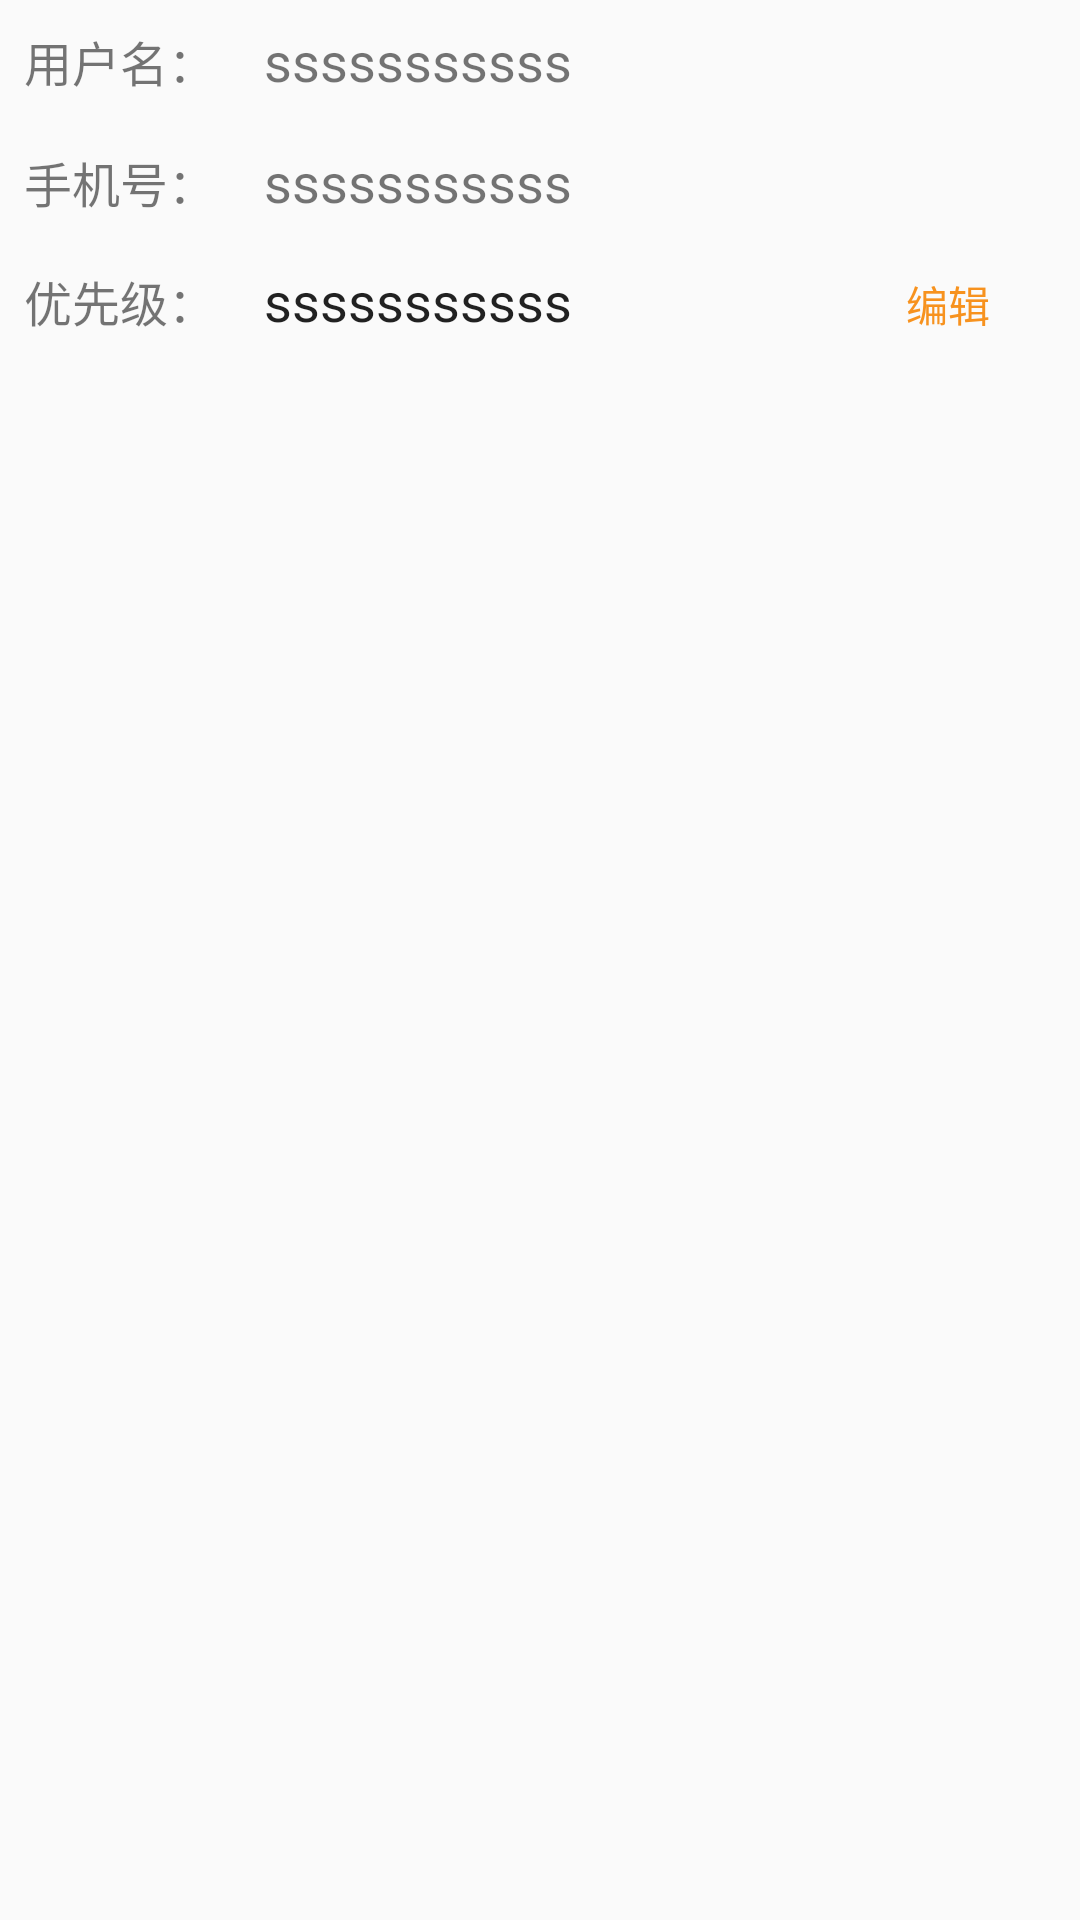

Write the Android layout XML for this screen, with the resource values it uses.
<!-- AndroidManifest.xml: application theme AppTheme -->
<!-- res/layout/familydetal_item.xml -->
<?xml version="1.0" encoding="utf-8"?>
<LinearLayout xmlns:android="http://schemas.android.com/apk/res/android"
              android:layout_width="match_parent"
              android:layout_height="match_parent"
              android:descendantFocusability="blocksDescendants"
              android:orientation="vertical">

    <LinearLayout
        android:layout_width="match_parent"
        android:layout_height="wrap_content"
        android:orientation="horizontal">

        <TextView

            android:layout_width="wrap_content"
            android:layout_height="wrap_content"
            android:padding="8dp"
            android:text="用户名："
            android:textSize="16sp"/>

        <TextView
            android:id="@+id/family_name_item"
            android:layout_width="wrap_content"
            android:layout_height="wrap_content"
            android:padding="8dp"
            android:text="sssssssssss"

            android:textSize="18sp"/>

    </LinearLayout>

    <LinearLayout
        android:layout_width="match_parent"
        android:layout_height="wrap_content"
        android:orientation="horizontal">

        <TextView

            android:layout_width="wrap_content"
            android:layout_height="wrap_content"
            android:padding="8dp"
            android:text="手机号："
            android:textSize="16sp"/>

        <TextView
            android:id="@+id/family_phone_item"
            android:layout_width="wrap_content"
            android:layout_height="wrap_content"
            android:padding="8dp"
            android:text="sssssssssss"

            android:textSize="18sp"/>

    </LinearLayout>

    <RelativeLayout
        android:layout_width="match_parent"
        android:layout_height="wrap_content"
        android:layout_gravity="center"
        >

        <TextView
            android:id="@+id/youxianji"
            android:layout_width="wrap_content"
            android:layout_height="wrap_content"
            android:padding="8dp"
            android:text="优先级："
            android:textSize="16sp"/>

        <EditText
            android:id="@+id/family_seq_item"
            android:layout_width="wrap_content"
            android:layout_height="wrap_content"
            android:layout_alignBaseline="@+id/youxianji"
            android:layout_toRightOf="@+id/youxianji"
            android:background="@null"
            android:gravity="center"
            android:paddingLeft="8dp"
            android:text="sssssssssss"
            android:textSize="18sp"/>

        <Button
            android:id="@+id/edittextchange"
            android:layout_width="wrap_content"
            android:layout_height="wrap_content"
            android:layout_alignBaseline="@+id/youxianji"
            android:layout_alignParentRight="true"
            android:background="@null"
            android:text="编辑"
            android:textColor="#F7921E"
            android:textSize="14sp"/>


    </RelativeLayout>

</LinearLayout>
<!-- resources referenced by this layout -->
<resources>
  <style name="AppTheme" parent="Theme.AppCompat.Light.NoActionBar">
          
          <item name="colorPrimary">@color/colorPrimary</item>
          <item name="colorPrimaryDark">@color/colorPrimaryDark</item>
          <item name="colorAccent">@color/colorAccent</item>
      </style>
  <color name="colorPrimary">#3F51B5</color>
  <color name="colorPrimaryDark">#303F9F</color>
  <color name="colorAccent">#FF4081</color>
</resources>
